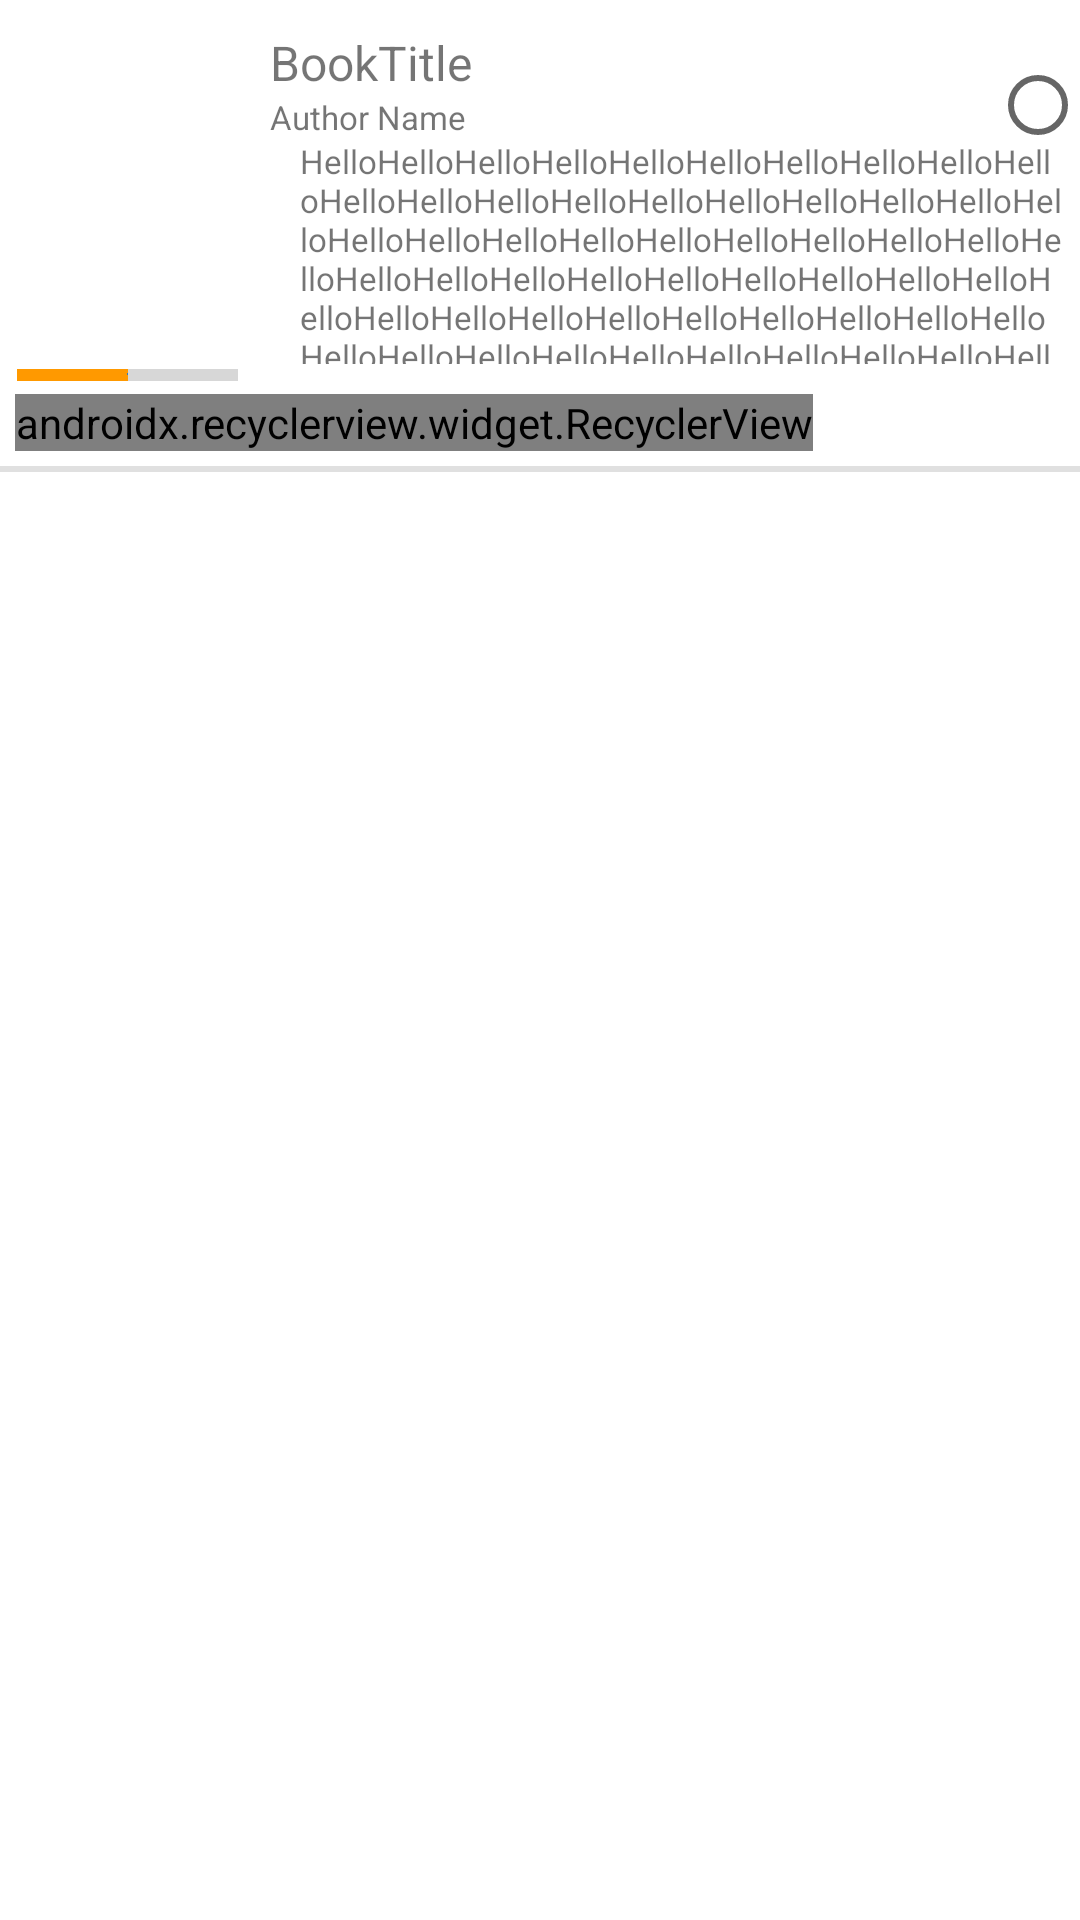

Reconstruct the res/layout file that produces this screen, plus the resources it refers to.
<!-- AndroidManifest.xml: application theme Theme.RoyalRoad -->
<!-- res/layout/book_item.xml -->
<?xml version="1.0" encoding="utf-8"?>
<RelativeLayout xmlns:android="http://schemas.android.com/apk/res/android"
    xmlns:app="http://schemas.android.com/apk/res-auto"
    android:layout_width="match_parent"
    android:layout_height="wrap_content">

    <ImageView
        android:id="@+id/Cover"
        android:layout_width="75dp"
        android:layout_height="110dp"
        android:layout_marginLeft="5dp"
        android:layout_marginTop="12.5dp"
        android:src="@drawable/default_cover" />

    <SeekBar
        android:id="@+id/BookProgress"
        android:layout_width="105.5dp"
        android:layout_height="wrap_content"
        android:layout_below="@id/Cover"
        android:layout_marginLeft="-10.5dp"
        android:layout_marginTop="-2dp"
        android:max="50"
        android:progress="25"
        android:progressTint="#FF9900"
        android:scaleY="2"
        android:thumb="@color/ButtonInner" />

    <TextView
        android:id="@+id/Title"
        android:layout_width="match_parent"
        android:layout_height="wrap_content"
        android:layout_marginLeft="10dp"
        android:layout_marginTop="10dp"
        android:layout_toRightOf="@id/Cover"
        android:text="BookTitle"
        android:textSize="16sp" />

    <TextView
        android:id="@+id/Author"
        android:layout_width="match_parent"
        android:layout_height="wrap_content"
        android:layout_below="@id/Title"
        android:layout_marginLeft="10dp"
        android:layout_toRightOf="@id/Cover"
        android:text="Author Name"
        android:textSize="11sp" />

    <TextView
        android:id="@+id/Description"
        android:layout_width="match_parent"
        android:layout_height="75dp"
        android:layout_below="@id/Author"
        android:layout_marginLeft="20dp"
        android:layout_marginRight="5dp"
        android:layout_toRightOf="@id/Cover"
        android:text="HelloHelloHelloHelloHelloHelloHelloHelloHelloHelloHelloHelloHelloHelloHelloHelloHelloHelloHelloHelloHelloHelloHelloHelloHelloHelloHelloHelloHelloHelloHelloHelloHelloHelloHelloHelloHelloHelloHelloHelloHelloHelloHelloHelloHelloHelloHelloHelloHelloHelloHelloHelloHelloHelloHelloHelloHelloHelloHello"
        android:textSize="11sp"
        android:translationZ="-90dp" />

    <androidx.recyclerview.widget.RecyclerView
        android:id="@+id/DetailsRV"
        android:layout_width="wrap_content"
        android:layout_height="wrap_content"
        android:layout_below="@id/Description"
        android:orientation="horizontal"
        android:layout_marginTop="10dp"
        android:layout_marginLeft="5dp"
        android:layout_marginRight="5dp"
        app:layoutManager="com.google.android.flexbox.FlexboxLayoutManager"
        />

    <com.google.android.material.divider.MaterialDivider
        android:id="@+id/Divider"
        android:layout_width="match_parent"
        android:layout_height="2dp"
        android:layout_marginTop="5dp"
        android:layout_below="@id/DetailsRV"
        />

    <Button
        android:id="@+id/OpenBookBTN"
        android:layout_width="match_parent"
        android:layout_height="match_parent"
        android:layout_alignBottom="@+id/Divider"
        android:layout_alignParentTop="true"
        android:background="@color/Invis"
        android:backgroundTint="@color/DarkBackground"
        />

    <ImageView
        android:id="@+id/UpdatedImage"
        android:layout_width="10dp"
        android:layout_height="10dp"
        android:layout_alignParentRight="true"
        android:layout_marginTop="5dp"
        android:layout_marginRight="5dp"
        app:srcCompat="@drawable/updated_circle"
        app:tint="#CC0000"
        />

    <RadioButton
        android:id="@+id/DeleteSelectBTN"
        android:layout_width="30dp"
        android:layout_height="30dp"
        android:layout_below="@id/UpdatedImage"
        android:layout_alignParentRight="true"
        android:layout_marginTop="5dp"
        android:translationZ="90dp" />

</RelativeLayout>
<!-- resources referenced by this layout -->
<resources>
  <color name="ButtonInner">#337ab7</color>
  <color name="DarkBackground">#E0000000</color>
  <color name="Invis">#00FFFFFF</color>
  <style name="Theme.RoyalRoad" parent="Theme.MaterialComponents.DayNight.NoActionBar">
          
          <item name="colorPrimary">@color/purple_500</item>
          <item name="colorPrimaryVariant">@color/purple_700</item>
          <item name="colorOnPrimary">@color/white</item>
          <item name="android:editTextColor">@android:color/black</item>
          
          <item name="colorSecondary">@color/teal_200</item>
          <item name="colorSecondaryVariant">@color/teal_700</item>
          <item name="colorOnSecondary">@color/black</item>
          
          <item name="android:statusBarColor">@color/Invis</item>
          
      </style>
  <color name="purple_500">#FF6200EE</color>
  <color name="purple_700">#FF3700B3</color>
  <color name="white">#FFFFFFFF</color>
  <color name="teal_200">#FF03DAC5</color>
  <color name="teal_700">#FF018786</color>
  <color name="black">#FF000000</color>
</resources>
